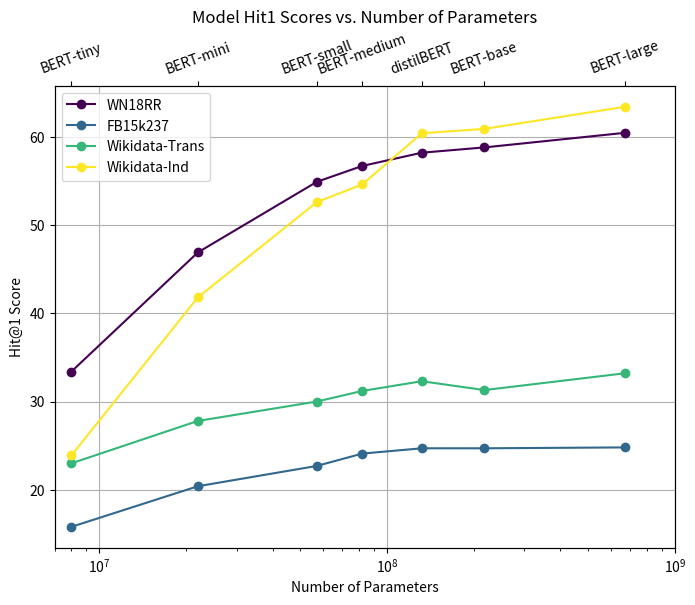

Reproduce this figure in Python. (Note: this script raises an exception after producing the figure.)
import matplotlib.pyplot as plt
import numpy as np
from matplotlib import cm

# Sample data (replace with your actual data)
model_sizes = [8000000, 22000000, 57000000, 82000000, 132000000, 218000000, 670000000]
hit1_scores = [[33.4, 46.9, 54.9, 56.7, 58.2, 58.8, 60.45], 
               [15.8, 20.4, 22.7, 24.1, 24.7, 24.7, 24.8], 
               [23.0, 27.8, 30.0, 31.2, 32.3, 31.3, 33.2], 
               [23.9, 41.8, 52.6, 54.6, 60.4, 60.9, 63.4]]


# Set up the color map
viridis = cm.get_cmap('viridis', 4)  # Change the number to match your number of datasets

# Create a log-scale plot
fig, ax = plt.subplots(figsize=(8, 6))
ax.plot(model_sizes, hit1_scores[0], label=f'WN18RR', marker='o', color=viridis(0))
ax.plot(model_sizes, hit1_scores[1], label=f'FB15k237', marker='o', color=viridis(1))
ax.plot(model_sizes, hit1_scores[2], label=f'Wikidata-Trans', marker='o', color=viridis(2))
ax.plot(model_sizes, hit1_scores[3], label=f'Wikidata-Ind', marker='o', color=viridis(3))

# Create a twin Axes for the bottom ticks
ax_top = ax.twiny()
ax_top.set_xscale('log')
ax_top.set_xlim(left=7000000, right=10e8)
ax_top.minorticks_off()

# Bottom ticks
top_ticks = [8000000, 22000000, 57000000, 82000000, 132000000, 218000000, 670000000]
top_tick_labels = ['BERT-tiny', 'BERT-mini', 'BERT-small', 'BERT-medium', 'distilBERT', 'BERT-base', 'BERT-large']
ax_top.set_xticks(top_ticks)
ax_top.set_xticklabels(top_tick_labels, rotation=20)


# Set plot properties
ax.set_xscale('log')
ax.set_xlim(left=7000000, right=10e8)
ax.set_xlabel('Number of Parameters')
ax.set_ylabel('Hit@1 Score')
ax.set_title('Model Hit1 Scores vs. Number of Parameters')
ax.legend()
ax.grid(True)

# Save the plot to a specified location
save_path = '../../plots/test_fig.png'  # Replace with your desired location
plt.savefig(save_path, bbox_inches='tight')

# Show the plot
plt.show()